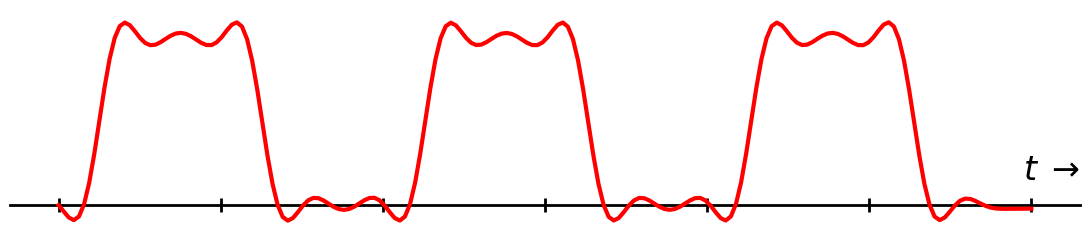
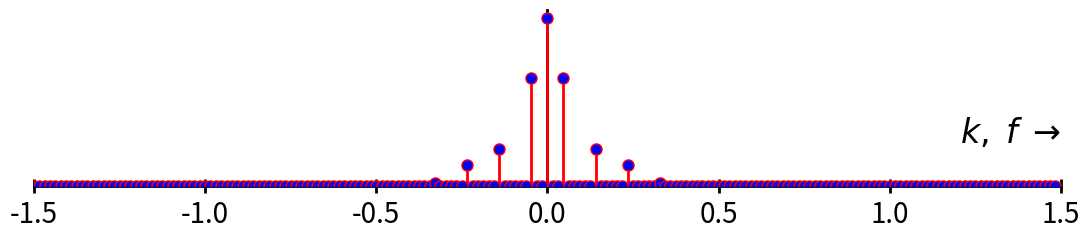

Write the Python code that produced these figures, in order.
# -*- coding: utf-8 -*-
"""
DFT_plot_signals.py ====================================================

Einfache Plots zum Kapitel "DFT": Fourierreihe und -integral, DTFT, DFT

[redacted]
========================================================================
"""
from __future__ import division, print_function, unicode_literals

import numpy as np
from numpy import (pi, log10, sqrt, exp, sin, cos, tan, angle, arange,
                    linspace, array, zeros, ones)
from numpy.fft import fft, ifft, fftshift, ifftshift, fftfreq
import scipy.signal as sig

import matplotlib.pyplot as plt
from matplotlib.pyplot import (figure, plot, stem, grid, xlabel, ylabel,
    subplot, title, clf, xlim, ylim)

EXPORT =  False
#BASE_DIR = "/home/<user>/Daten/HM/dsvFPGA/Vorlesung/2016ss/nologo/img/"
BASE_DIR = "D:/Daten/HM/dsvFPGA/Vorlesung/2016ss/nologo/img/"
FILENAME = "FReihe" # "DFT" #
FMT = "svg"
FIGSIZE = (11,2.5)

SCALE = True
DEBUG = False # show unfiltered analog curve

NDISP = 3 # number of displayed repetitions in t and f domain
NPER = 3 # number of periods for FFT window

PERIODIC_T = True # single or repeated pulse
DISCRETE_T = False # discrete time

PERIODIC_F = DISCRETE_T # single or repeated spectrum
DISCRETE_F = PERIODIC_T # discrete frequencies

NFFT = 64
OSR = 20 # Oversampling ratio for analog curves

#Ts = 1.0/50.      # sampling period

ZEROPAD = False
NPAD = NFFT * 99 # amount of zero padding

# generate time arrays for one signal period
n = arange(NFFT) # discrete samples 0 ... NFFT
t = linspace(0,1,num=NFFT*OSR) # "analog" time 0 ... 1 in NFFT*OSR steps
#y = np.sin(2* pi* n/(NFFT/2)) + np.sin(2* pi* n/(NFFT/4))# *np.cos(pi* n/(2*len(n)))#*np.exp(-n/(len(n)))

if not PERIODIC_T:
#    y = np.concatenate((np.zeros(len(n)), y, np.zeros(len(n))))#
    yt = sig.waveforms.square(t * 2*pi, duty = 0.5) + 1
    yt = np.concatenate((np.zeros(len(t)), yt, np.zeros((NPER - 2) * len(t))))

else:
    yt = sig.waveforms.square(t * 2*pi - pi/4, duty = 0.5) + 1 # shift
    yt = np.tile(yt,NPER)

#xticklabels = n
b,a = sig.butter(8,0.01) # filter discrete
yf = sig.filtfilt(b,a,yt)
y = yf[0:NFFT*OSR*NPER:OSR] # sample discrete time signal from "anlog signal"

n = linspace(0, NPER, num = len(y))
t = linspace(0, NPER, num = len(yt))


fig1 = plt.figure(num=1, figsize=FIGSIZE)
ax1 = fig1.add_subplot(111)

ax1.grid(False)
#

#
#ax1.set_xlabel(r'$n \rightarrow$')
#ax1.xaxis.set_label_coords(2, 0.5, transform=ax1.transData)
#ax1.set_ylabel(r'$x[n] \rightarrow$')
#ax1.yaxis.set_label_coords(-0.3, 2.3, transform=ax1.transData)
#ax1.set_ylim([-2,3])
#ax1.set_ylim([-2,2.5])
#

if SCALE:
    ax1.spines['top'].set_visible(False)
    ax1.spines['right'].set_visible(False)
    ax1.spines['left'].set_visible(False)
    ax1.get_yaxis().set_ticks([])
    #ax1.yaxis.set_ticks_position('none')
    #ax1.spines['left'].set_position(('data',0))
    #ax1.spines['left'].set_linewidth(2)

    ax1.xaxis.set_ticks_position('bottom')
    ax1.set_xticklabels([])
    ax1.spines['bottom'].set_position(('data',0))
    ax1.spines['bottom'].set_linewidth(2)
    ax1.spines['bottom'].set_zorder(0)
    ax1.tick_params(axis='x', direction='inout', width=2, length=10,
                           color='k', labelsize=20, pad=5) # 'inout' 'in'
#[tick.set_zorder(0) for tick in ax1.xaxis.ticklabels]
#[line.set_zorder(1) for line in ax1.lines]
#resadjust(ax1, yres = 1)
#for label in ax1.get_xticklabels():
#       label.set_horizontalalignment('left')

if DISCRETE_T:
    markerline, stemlines, baseline = ax1.stem(n[0:NDISP*NFFT], y[0:NDISP*NFFT])
    plt.setp(markerline, 'markerfacecolor', 'r', 'markersize', 8, 'marker', 'o')
    plt.setp(stemlines, 'color','b', 'linewidth', 2)
    plt.setp(baseline, 'linewidth', 0) # turn off baseline
    ax1.set_xlabel(r'$n, \; t \; \rightarrow$', size = 24, ha ="right")
    ax1.xaxis.set_label_coords(1, 0.35)# transform=ax1.transData)
    if DEBUG: plot(t, yt,'b')
else:
    plot(n[0:NDISP*NFFT],y[0:NDISP*NFFT],'r',linewidth=3)
    ax1.set_xlabel(r'$t \; \rightarrow$', size = 24, ha ="right")
    ax1.xaxis.set_label_coords(1, 0.35)# transform=ax1.transData)
    if DEBUG: plot(t, yt, 'b')
#for label in ax1.get_yticklabels():
#       label.set_verticalalignment('bottom')
#ax1.set_xticklabels(xticklabels, rotation=0, ha='left', minor=False)
#

ax1.set_ylim(-0.3, 2.3)
#plt.margins(0.02) # setting xmargin / ymargin individually doesnt work
fig1.tight_layout()

#ax1.spines['left'].set_smart_bounds(True)
#ax1.spines['bottom'].set_smart_bounds(True)
#ax1.set_title(r'Faltung $y[n] = x[n] \star \{1; 1; 1; 1; 1\}$')

#plt.ticklabel_format(useOffset=False, axis='y') # disable using offset print
if EXPORT:
    fig1.savefig(BASE_DIR + FILENAME + '_t.'+FMT)

#################### Spectrum ################################################
fig2 = figure(num=2, figsize=FIGSIZE)

ax2 = fig2.add_subplot(111)

ax2.spines['top'].set_visible(False)
#ax2.spines['right'].set_visible(False)
ax2.spines['left'].set_visible(False)
ax2.get_yaxis().set_ticks([])
#ax2.spines['right'].set_position(('data',0))
#ax1.yaxis.set_ticks_position('none')
#ax1.spines['left'].set_position(('data',0))
#ax1.spines['left'].set_linewidth(2)

ax2.xaxis.set_ticks_position('bottom')
#ax2.set_xticklabels([])
ax2.spines['bottom'].set_position(('data',0))
ax2.spines['bottom'].set_linewidth(2)
ax2.spines['bottom'].set_zorder(0)
ax2.spines['right'].set_position(('data',0))
ax2.spines['right'].set_linewidth(2)
ax2.spines['right'].set_zorder(0)
ax2.tick_params(axis='x', direction='inout', width=2, length=10,
                       color='k', labelsize=20, pad=5) # 'inout' 'in'


if ZEROPAD:
    print(NPAD)
    print(np.zeros(NPAD))
    yn = np.concatenate((y, np.zeros(NPAD)))
else:
    yn = y

#Y = fft(yn)[0:len(yn)/2]/len(y)
NNFFT = len(yn)
NZOOM = int(NNFFT * 1/3)
Y = fftshift(fft(yn))[NZOOM:NNFFT-NZOOM]
print(len(Y), len(yn))
YM = np.abs(Y)

if PERIODIC_F:
    YM = np.tile(YM,NDISP)
else:
    #    y = np.concatenate((np.zeros(len(n)), y, np.zeros(len(n))))
    YM = np.concatenate((np.zeros(len(YM)), YM, np.zeros((NDISP - 2) * len(YM))))

F = fftshift(fftfreq(len(YM)))*NDISP

if DISCRETE_F:
    markerline, stemlines, baseline = ax2.stem(F, YM, 'r')
    plt.setp(markerline, 'markerfacecolor', 'b', 'markersize', 8, 'marker', 'o')
    plt.setp(stemlines, 'color','r', 'linewidth', 2)
    plt.setp(baseline, 'linewidth', 0) # turn off baseline

    ax2.set_xlabel(r'$k, \; f \; \rightarrow$', size = 24, ha='right')
else:
    plot(F, YM,'b',linewidth=2)

    ax2.set_xlabel(r'$f \; \rightarrow$', size = 24, ha='right')
#ax2.set_ylabel(r'$|H(\mathrm{e}^{\mathrm{j} 2 \pi F})| \rightarrow$')

ax2.xaxis.set_label_coords(1, 0.4)
ax2.set_xlim(-NDISP/2, NDISP/2)
ax2.set_ylim(0, max(YM)*1.05)
fig2.tight_layout()
if EXPORT:
    fig2.savefig(BASE_DIR + FILENAME + '_f.' + FMT)

#def resadjust(ax, xres=None, yres=None):
#    """
#    Send in an axis and I fix the resolution as desired.
#    """
#
#    if xres:
#        start, stop = ax.get_xlim()
#        ticks = np.arange(start, stop + xres, xres)
#        ax.set_xticks(ticks)
#    if yres:
#        start, stop = ax.get_ylim()
#        ticks = np.arange(start, stop + yres, yres)
#        ax.set_yticks(ticks)
#
#


plt.show()